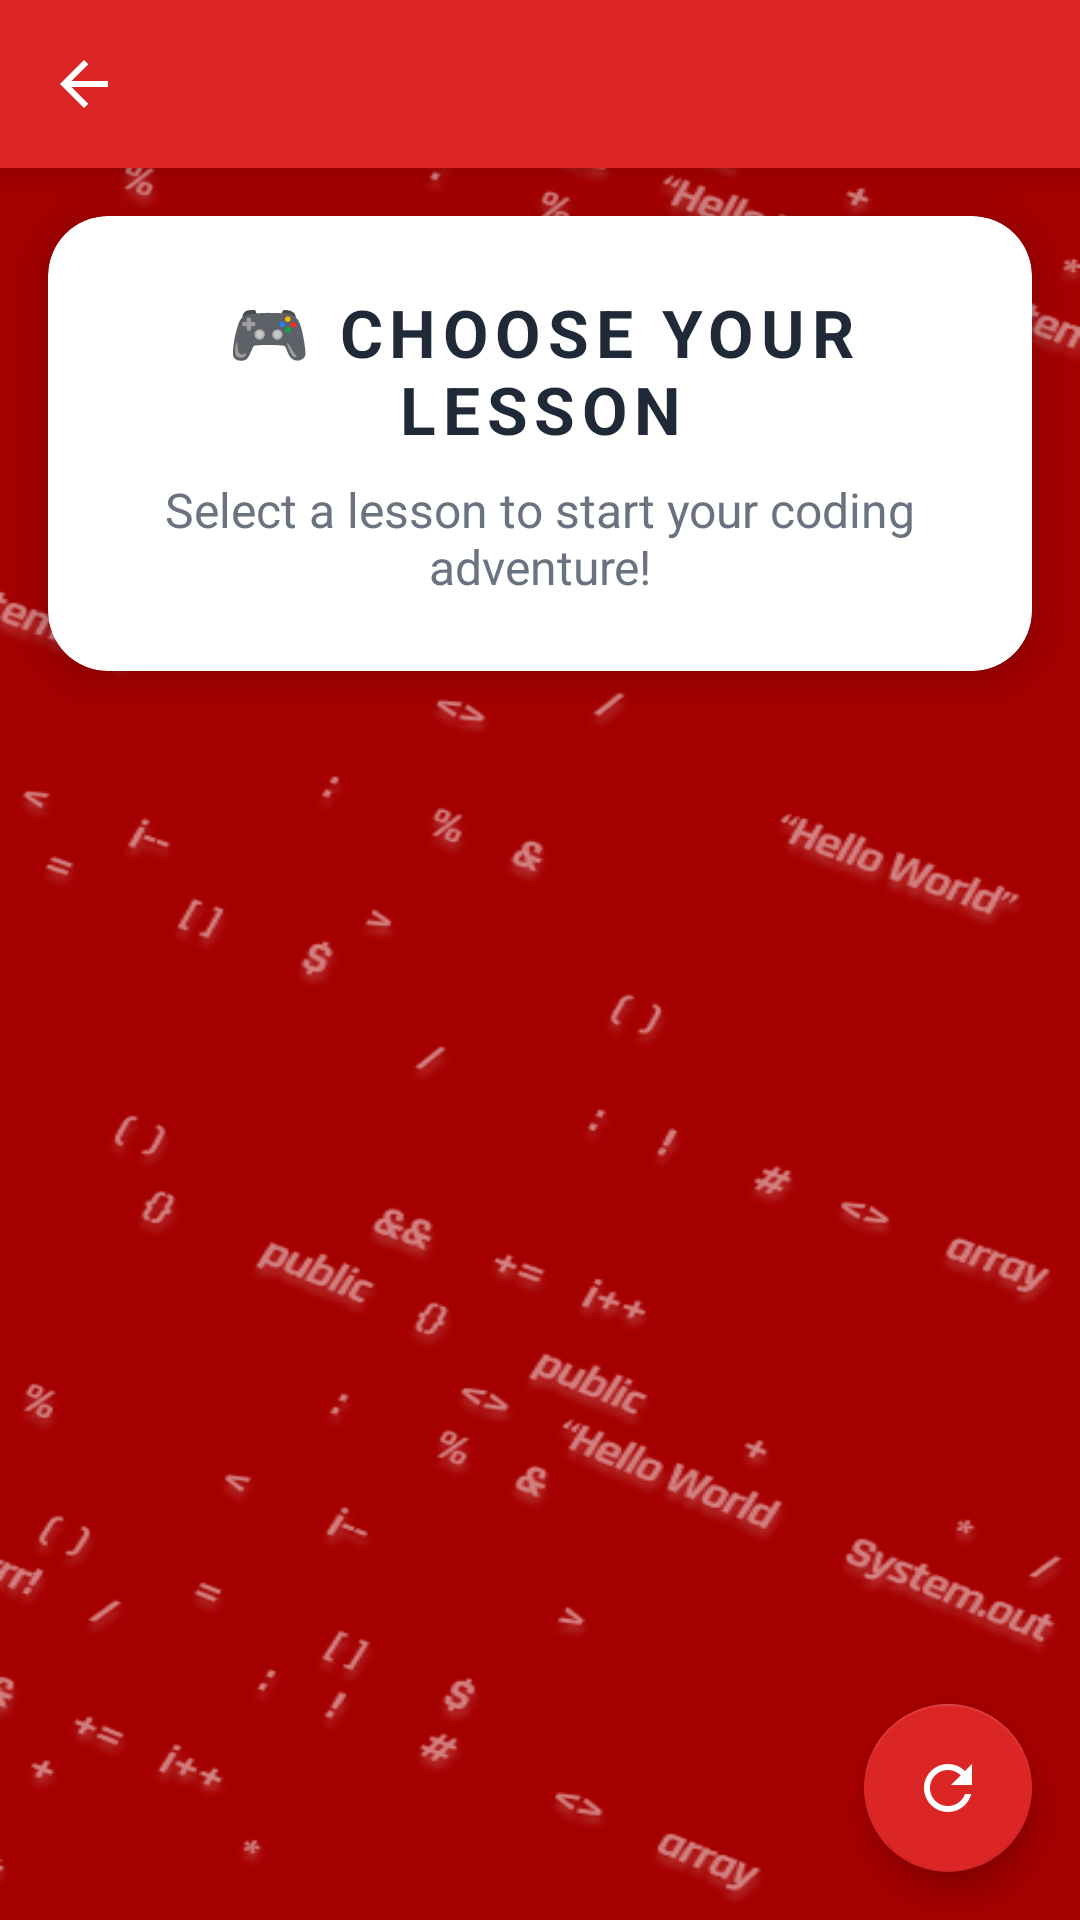

This screen was rendered from an Android layout file. Write that file and the resources it references.
<!-- AndroidManifest.xml: application theme Theme.CodeClash -->
<!-- res/layout/activity_lessons.xml -->
<androidx.constraintlayout.widget.ConstraintLayout xmlns:android="http://schemas.android.com/apk/res/android"
    xmlns:app="http://schemas.android.com/apk/res-auto"
    xmlns:tools="http://schemas.android.com/tools"
    android:layout_width="match_parent"
    android:layout_height="match_parent"
    android:background="@drawable/redbg"
    tools:context=".LessonsActivity">

    
    <com.google.android.material.appbar.MaterialToolbar
        android:id="@+id/toolbar"
        android:layout_width="0dp"
        android:layout_height="wrap_content"
        android:background="@color/game_red_primary"
        android:title="🎓 LESSONS"
        android:titleTextColor="@color/white"
        app:navigationIcon="@drawable/baseline_arrow_back_24"
        app:navigationIconTint="@color/white"
        android:elevation="8dp"
        app:layout_constraintTop_toTopOf="parent"
        app:layout_constraintStart_toStartOf="parent"
        app:layout_constraintEnd_toEndOf="parent" />

    
    <com.google.android.material.card.MaterialCardView
        android:id="@+id/headerCard"
        android:layout_width="0dp"
        android:layout_height="wrap_content"
        android:layout_margin="16dp"
        app:cardCornerRadius="20dp"
        app:cardElevation="8dp"
        app:cardBackgroundColor="@color/game_card"
        app:layout_constraintTop_toBottomOf="@id/toolbar"
        app:layout_constraintStart_toStartOf="parent"
        app:layout_constraintEnd_toEndOf="parent">

        <LinearLayout
            android:layout_width="match_parent"
            android:layout_height="wrap_content"
            android:orientation="vertical"
            android:padding="24dp">

            <TextView
                android:layout_width="match_parent"
                android:layout_height="wrap_content"
                android:text="🎮 CHOOSE YOUR LESSON"
                android:textColor="@color/game_text_primary"
                android:textSize="22sp"
                android:textStyle="bold"
                android:gravity="center"
                android:layout_marginBottom="8dp"
                android:letterSpacing="0.1" />

            <TextView
                android:layout_width="match_parent"
                android:layout_height="wrap_content"
                android:text="Select a lesson to start your coding adventure!"
                android:textColor="@color/game_text_secondary"
                android:textSize="16sp"
                android:gravity="center" />

        </LinearLayout>

    </com.google.android.material.card.MaterialCardView>

    
    <androidx.recyclerview.widget.RecyclerView
        android:id="@+id/recyclerViewLessons"
        android:layout_width="0dp"
        android:layout_height="0dp"
        android:padding="16dp"
        android:clipToPadding="false"
        android:scrollbars="vertical"
        android:fadeScrollbars="true"
        app:layout_constraintTop_toBottomOf="@id/headerCard"
        app:layout_constraintBottom_toBottomOf="parent"
        app:layout_constraintStart_toStartOf="parent"
        app:layout_constraintEnd_toEndOf="parent"
        tools:listitem="@layout/item_lesson" />

    
    <com.google.android.material.floatingactionbutton.FloatingActionButton
        android:id="@+id/fabRefresh"
        android:layout_width="wrap_content"
        android:layout_height="wrap_content"
        android:layout_margin="16dp"
        android:src="@drawable/baseline_refresh_24"
        android:contentDescription="Refresh lessons"
        app:backgroundTint="@color/game_red_primary"
        app:tint="@color/white"
        app:fabSize="normal"
        app:layout_constraintBottom_toBottomOf="parent"
        app:layout_constraintEnd_toEndOf="parent" />

</androidx.constraintlayout.widget.ConstraintLayout>
<!-- res/layout/item_lesson.xml (included above) -->
<com.google.android.material.card.MaterialCardView xmlns:android="http://schemas.android.com/apk/res/android"
    xmlns:app="http://schemas.android.com/apk/res-auto"
    android:layout_width="match_parent"
    android:layout_height="wrap_content"
    android:layout_marginHorizontal="12dp"
    android:layout_marginVertical="8dp"
    android:clickable="true"
    android:focusable="true"
    android:foreground="?android:attr/selectableItemBackground"
    app:cardCornerRadius="20dp"
    app:cardElevation="8dp"
    app:cardBackgroundColor="@color/game_card"
    app:strokeColor="@color/game_red_primary"
    app:strokeWidth="1dp">

    <LinearLayout
        android:layout_width="match_parent"
        android:layout_height="wrap_content"
        android:orientation="vertical">

        
        <LinearLayout
            android:layout_width="match_parent"
            android:layout_height="wrap_content"
            android:background="@drawable/game_lesson_header_background"
            android:padding="16dp"
            android:orientation="horizontal"
            android:gravity="center_vertical">

            <TextView
                android:layout_width="0dp"
                android:layout_height="wrap_content"
                android:layout_weight="1"
                android:text="📚"
                android:textSize="20sp"
                android:layout_marginEnd="8dp" />

            <TextView
                android:id="@+id/lessonName"
                android:layout_width="wrap_content"
                android:layout_height="wrap_content"
                android:text="Lesson 1"
                android:textColor="@color/white"
                android:textSize="18sp"
                android:textStyle="bold" />

        </LinearLayout>

        
        <LinearLayout
            android:layout_width="match_parent"
            android:layout_height="wrap_content"
            android:padding="20dp"
            android:orientation="horizontal"
            android:gravity="center_vertical">

            
            <LinearLayout
                android:layout_width="56dp"
                android:layout_height="56dp"
                android:background="@drawable/game_lesson_icon_background"
                android:gravity="center"
                android:layout_marginEnd="16dp">

                <TextView
                    android:layout_width="wrap_content"
                    android:layout_height="wrap_content"
                    android:text="💻"
                    android:textSize="24sp" />

            </LinearLayout>

            
            <LinearLayout
                android:layout_width="0dp"
                android:layout_height="wrap_content"
                android:layout_weight="1"
                android:orientation="vertical">

                <TextView
                    android:id="@+id/lessonStatus"
                    android:layout_width="wrap_content"
                    android:layout_height="wrap_content"
                    android:text="🔄 Loading..."
                    android:textSize="16sp"
                    android:textColor="@color/game_text_primary"
                    android:textStyle="bold"
                    android:layout_marginBottom="6dp" />

                <TextView
                    android:layout_width="wrap_content"
                    android:layout_height="wrap_content"
                    android:text="Tap to select game mode"
                    android:textSize="14sp"
                    android:textColor="@color/game_text_secondary" />

            </LinearLayout>

            
            <TextView
                android:layout_width="wrap_content"
                android:layout_height="wrap_content"
                android:text="▶"
                android:textColor="@color/game_red_primary"
                android:textSize="16sp"
                android:layout_marginStart="8dp" />

        </LinearLayout>

    </LinearLayout>

</com.google.android.material.card.MaterialCardView>
<!-- resources referenced by this layout -->
<resources>
  <color name="game_card">#FFFFFF</color>
  <color name="game_red_primary">#DC2626</color>
  <color name="game_text_primary">#1F2937</color>
  <color name="game_text_secondary">#6B7280</color>
  <color name="white">#FFFFFF</color>
  <!-- drawable baseline_arrow_back_24 (drawable) -->
  <vector xmlns:android="http://schemas.android.com/apk/res/android"
      android:width="24dp"
      android:height="24dp"
      android:viewportWidth="24"
      android:viewportHeight="24"
      android:tint="?attr/colorOnPrimary">
    <path
        android:fillColor="@android:color/white"
        android:pathData="M20,11H7.83l5.59,-5.59L12,4l-8,8 8,8 1.41,-1.41L7.83,13H20v-2z"/>
  </vector>
  <!-- drawable baseline_refresh_24 (drawable) -->
  <vector xmlns:android="http://schemas.android.com/apk/res/android" android:height="24dp" android:tint="@color/red_500" android:viewportHeight="24" android:viewportWidth="24" android:width="24dp">
        
      <path android:fillColor="@android:color/white" android:pathData="M17.65,6.35C16.2,4.9 14.21,4 12,4c-4.42,0 -7.99,3.58 -7.99,8s3.57,8 7.99,8c3.73,0 6.84,-2.55 7.73,-6h-2.08c-0.82,2.33 -3.04,4 -5.65,4 -3.31,0 -6,-2.69 -6,-6s2.69,-6 6,-6c1.66,0 3.14,0.69 4.22,1.78L13,11h7V4l-2.35,2.35z"/>
      
  </vector>
  <!-- drawable game_lesson_header_background (drawable) -->
  <?xml version="1.0" encoding="utf-8"?>
  <shape xmlns:android="http://schemas.android.com/apk/res/android"
      android:shape="rectangle">
      <solid android:color="@color/game_red_primary" />
      <corners android:radius="20dp" />
  </shape>
  <!-- drawable redbg: png bitmap (drawable, 72580 bytes) -->
  <style name="Theme.CodeClash" parent="Theme.MaterialComponents.DayNight.NoActionBar">
          
          <item name="colorPrimary">@color/red_500</item>
          <item name="colorPrimaryVariant">@color/red_600</item>
          <item name="colorOnPrimary">@color/white</item>
          
          <item name="colorSecondary">@color/gray_400</item>
          <item name="colorSecondaryVariant">@color/gray_500</item>
          <item name="colorOnSecondary">@color/white</item>
          
          <item name="android:statusBarColor">?attr/colorPrimaryVariant</item>
          
      </style>
  <color name="red_500">#DC2626</color>
  <color name="red_600">#B91C1C</color>
  <color name="gray_400">#9CA3AF</color>
  <color name="gray_500">#6B7280</color>
</resources>
